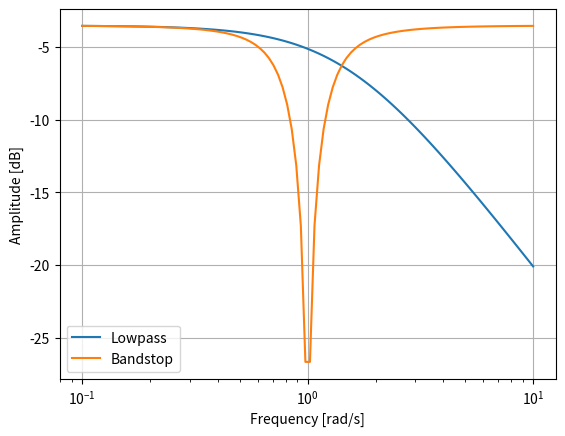

Write the Python code that produced this figure.
from scipy import signal
import matplotlib.pyplot as plt

lp = signal.lti([1.0], [1.0, 1.5])
bs = signal.lti(*signal.lp2bs(lp.num, lp.den))
w, mag_lp, p_lp = lp.bode()
w, mag_bs, p_bs = bs.bode(w)
plt.plot(w, mag_lp, label='Lowpass')
plt.plot(w, mag_bs, label='Bandstop')
plt.semilogx()
plt.grid(True)
plt.xlabel('Frequency [rad/s]')
plt.ylabel('Amplitude [dB]')
plt.legend()